Run: headless pygame with SDL's dummy video driver; simulated clock (each Clock.tick advances the game by its frame time, no real sleeping); random seed 0; keys injected as events and as key.get_pressed() state; mouse plan: one left click at the window centre at the start of phase 2, then a move to the lower-right quarter at the start of phase 3; restart key R tapped at the start of phases 3 and 4.
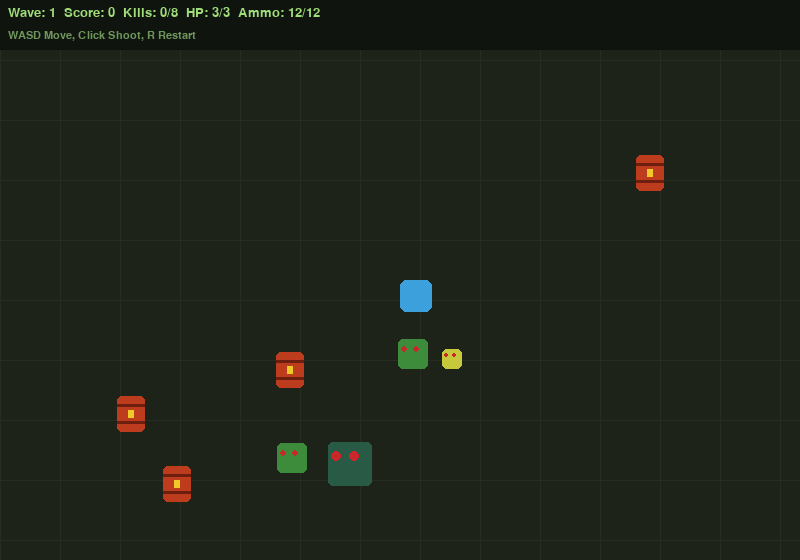
Frame 1 of 4 · flips 1–60 · no input
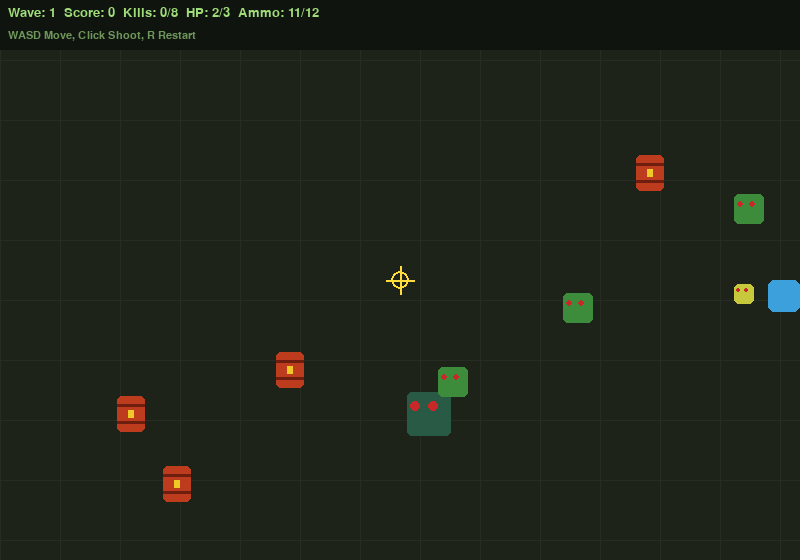
Frame 2 of 4 · flips 61–180 · clicked the window centre · tapped SPACE, RETURN · held RIGHT (→), D
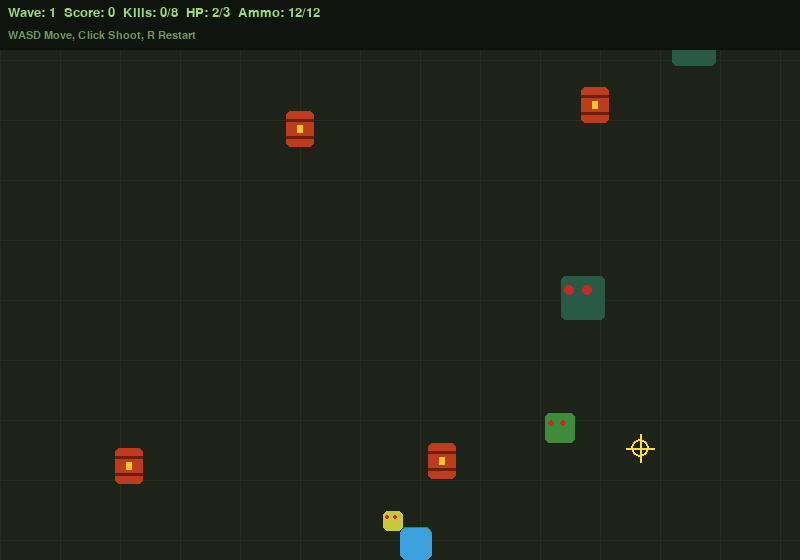
Frame 3 of 4 · flips 181–300 · moved the mouse to the lower-right quarter · tapped R · held DOWN (↓), S
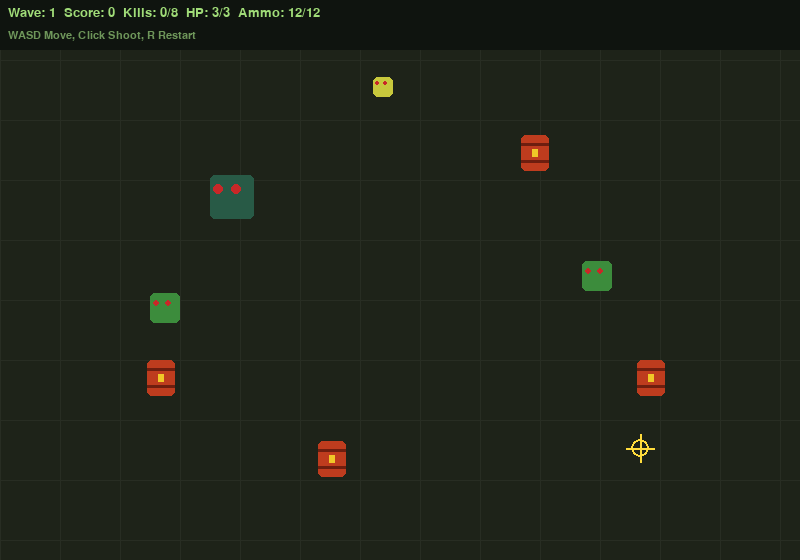
Frame 4 of 4 · flips 301–420 · tapped R · held LEFT (←), A, UP (↑), W

The pygame program that drew these frames:

import pygame
import random
import math
import time

WIDTH, HEIGHT = 800, 560
FPS = 60
BG = (30,35,25)


class Zombie:
    """Standard zombie. Subclasses only override the stat constants below."""
    SPEED = 1.5
    HP = 3
    SIZE = 30
    COLOR = (60,140,60)

    def __init__(self, x, y):
        self.rect = pygame.Rect(x, y, self.SIZE, self.SIZE)
        self.pos = [float(x), float(y)]   # float position so speeds below 1 px/frame still move
        self.color = self.COLOR
        self.hp = self.HP
        self.wobble = random.uniform(0, 6.28)
        self.frame = 0

    def update(self, player_pos):
        px, py = player_pos
        cx, cy = self.rect.center
        dx, dy = px-cx, py-cy
        dist = (dx**2+dy**2)**0.5
        if dist:
            self.pos[0] += dx/dist*self.SPEED
            self.pos[1] += dy/dist*self.SPEED
            self.rect.x = round(self.pos[0])
            self.rect.y = round(self.pos[1])
        self.frame += 1

    def hit(self):
        self.hp -= 1
        return self.hp <= 0

    def draw(self, screen):
        wobble_y = int(math.sin(self.frame*0.2)*3)
        draw_rect = self.rect.move(0, wobble_y)
        pygame.draw.rect(screen, self.color, draw_rect, border_radius=5)
        eye_r = max(2, self.SIZE // 8)
        for ex in [draw_rect.x + self.SIZE//5, draw_rect.x + self.SIZE*3//5]:
            pygame.draw.circle(screen, (200,40,40), (ex, draw_rect.y + self.SIZE//3), eye_r)
        if self.hp < self.HP:   # health bar once damaged
            bar = pygame.Rect(draw_rect.x, draw_rect.y-7, self.SIZE, 4)
            pygame.draw.rect(screen, (90,20,20), bar)
            pygame.draw.rect(screen, (220,60,60),
                             (bar.x, bar.y, int(bar.width*self.hp/self.HP), bar.height))


class FastZombie(Zombie):      # Task 4: fast, fragile, small
    SPEED = 2.8
    HP = 1
    SIZE = 20
    COLOR = (200,200,60)


class TankZombie(Zombie):      # Task 4: slow, durable, large
    SPEED = 0.8
    HP = 6
    SIZE = 44
    COLOR = (40,90,70)


# Task 4: spawn mix (standard, fast, tank)
ZOMBIE_TYPES = [Zombie, FastZombie, TankZombie]
ZOMBIE_WEIGHTS = [0.5, 0.3, 0.2]

# Wave top-up spawning: keeps zombies coming so a wave's kill target is reachable
SPAWN_INTERVAL = 90      # frames between top-up spawns
MAX_ALIVE_BASE = 4       # alive cap = MAX_ALIVE_BASE + wave

# Task 3: barrels
BARREL_COUNT = 4
EXPLOSION_RADIUS = 110


def spawn_zombie(width, height, player_rect, margin=120, cls=None):
    if cls is None:
        cls = random.choices(ZOMBIE_TYPES, ZOMBIE_WEIGHTS)[0]
    while True:
        x = random.randint(0, width-cls.SIZE)
        y = random.randint(0, height-cls.SIZE)
        rect = pygame.Rect(x, y, cls.SIZE, cls.SIZE)
        if not rect.colliderect(player_rect.inflate(margin, margin)):
            return cls(x, y)


SPEED = 4

# Task 1: health
MAX_HP = 3
INVINCIBLE_MS = 1500   # invincibility window after each hit

# Task 2: ammo
CLIP_SIZE = 12
RELOAD_MS = 2000       # reload duration


class Player:
    def __init__(self, x, y):
        self.rect = pygame.Rect(x, y, 32, 32)
        self.color = (60,160,220)
        self.bullets = []
        self.shoot_cooldown = 0
        # Task 1: health
        self.hp = MAX_HP
        self.invincible_until = 0   # time (ms) when invincibility ends
        # Task 2: ammo
        self.ammo = CLIP_SIZE
        self.reloading = False
        self.reload_until = 0       # time (ms) when reload finishes

    def move(self, keys, width, height):
        dx = dy = 0
        if keys[pygame.K_w] or keys[pygame.K_UP]: dy = -SPEED
        if keys[pygame.K_s] or keys[pygame.K_DOWN]: dy = SPEED
        if keys[pygame.K_a] or keys[pygame.K_LEFT]: dx = -SPEED
        if keys[pygame.K_d] or keys[pygame.K_RIGHT]: dx = SPEED
        self.rect.x = max(0, min(width-self.rect.width, self.rect.x+dx))
        self.rect.y = max(0, min(height-self.rect.height, self.rect.y+dy))
        if self.shoot_cooldown > 0:
            self.shoot_cooldown -= 1

    def shoot(self, target_pos):
        if self.shoot_cooldown > 0: return
        if self.reloading: return
        if self.ammo <= 0:
            self.start_reload()
            return
        cx, cy = self.rect.center
        tx, ty = target_pos
        dx, dy = tx-cx, ty-cy
        dist = (dx**2+dy**2)**0.5
        if dist == 0: return
        vx, vy = dx/dist*10, dy/dist*10
        self.bullets.append(pygame.Rect(cx-4, cy-4, 8, 8))
        self.bullets.append([cx-4, cy-4, vx, vy])
        self.bullets.pop(-2)
        self.shoot_cooldown = 15
        self.ammo -= 1
        if self.ammo == 0:
            self.start_reload()

    def update_bullets(self, width, height):
        live = []
        for b in self.bullets:
            b[0] += b[2]; b[1] += b[3]
            if 0 <= b[0] <= width and 0 <= b[1] <= height:
                live.append(b)
        self.bullets = live

    # ---- Task 1: health ----
    def is_invincible(self):
        return pygame.time.get_ticks() < self.invincible_until

    def take_hit(self):
        """Lose 1 HP unless invincible. Returns True if damage was applied."""
        if self.is_invincible():
            return False
        self.hp -= 1
        self.invincible_until = pygame.time.get_ticks() + INVINCIBLE_MS
        return True

    # ---- Task 2: ammo / reload ----
    def start_reload(self):
        if self.reloading:
            return
        self.reloading = True
        self.reload_until = pygame.time.get_ticks() + RELOAD_MS

    def update_reload(self):
        if self.reloading and pygame.time.get_ticks() >= self.reload_until:
            self.ammo = CLIP_SIZE
            self.reloading = False

    def reload_remaining(self):
        return max(0, self.reload_until - pygame.time.get_ticks()) / 1000

    def draw(self, screen):
        # flash white every 100 ms while invincible so the window is visible
        flash = self.is_invincible() and (pygame.time.get_ticks() // 100) % 2 == 0
        pygame.draw.rect(screen, (255,255,255) if flash else self.color,
                         self.rect, border_radius=6)
        for b in self.bullets:
            pygame.draw.circle(screen, (255,220,60), (int(b[0]), int(b[1])), 5)


class Barrel:
    def __init__(self, x, y):
        self.rect = pygame.Rect(x, y, 28, 36)

    def draw(self, screen):
        pygame.draw.rect(screen, (190,60,30), self.rect, border_radius=5)
        for yy in (self.rect.y+9, self.rect.y+26):
            pygame.draw.line(screen, (110,30,15), (self.rect.x, yy), (self.rect.right-1, yy), 3)
        pygame.draw.rect(screen, (240,200,40), (self.rect.centerx-3, self.rect.y+14, 6, 8))


def place_barrels(count, width, height, avoid_rect):
    barrels = []
    while len(barrels) < count:
        b = Barrel(random.randint(20, width-60), random.randint(80, height-60))
        if b.rect.colliderect(avoid_rect.inflate(160, 160)): continue
        if any(b.rect.colliderect(o.rect.inflate(60, 60)) for o in barrels): continue
        barrels.append(b)
    return barrels


class Explosion:
    DURATION = 400   # ms

    def __init__(self, pos, radius):
        self.pos, self.radius = pos, radius
        self.start = pygame.time.get_ticks()

    def alive(self):
        return pygame.time.get_ticks() - self.start < self.DURATION

    def draw(self, screen):
        t = (pygame.time.get_ticks() - self.start) / self.DURATION
        if t >= 1: return
        r = max(1, int(self.radius * (0.3 + 0.7*t)))   # grows out to the real blast radius
        alpha = int(200 * (1 - t))
        surf = pygame.Surface((self.radius*2, self.radius*2), pygame.SRCALPHA)
        pygame.draw.circle(surf, (255,140,30,alpha), (self.radius, self.radius), r)
        pygame.draw.circle(surf, (255,230,120,alpha), (self.radius, self.radius), int(r*0.6))
        screen.blit(surf, (self.pos[0]-self.radius, self.pos[1]-self.radius))


class GameEngine:
    def __init__(self):
        pygame.init()
        self.screen = pygame.display.set_mode((WIDTH, HEIGHT))
        pygame.display.set_caption("Zombie Escape")
        self.clock = pygame.time.Clock()
        self.font = pygame.font.SysFont("monospace", 24)
        self.big_font = pygame.font.SysFont("monospace", 44, bold=True)
        self.hud_font = pygame.font.SysFont("monospace", 20)
        self.hint_font = pygame.font.SysFont("monospace", 16)
        pygame.mouse.set_visible(False)   # we draw our own crosshair
        self.reset()

    def reset(self):
        self.player = Player(WIDTH//2, HEIGHT//2)
        # first four are fixed (one of each type shows up immediately); later spawns are random
        self.zombies = [spawn_zombie(WIDTH, HEIGHT, self.player.rect, cls=c)
                        for c in (Zombie, FastZombie, TankZombie, Zombie)]
        self.barrels = place_barrels(BARREL_COUNT, WIDTH, HEIGHT, self.player.rect)
        self.explosions = []
        self.spawn_timer = 0
        self.score = 0
        self.bonus = 0   # points from kills, kept separate so the timer doesn't overwrite it
        self.wave = 1
        self.kills = 0
        self.kills_to_next = 8
        self.game_over = False
        self.start_time = time.time()

    def handle_events(self):
        for event in pygame.event.get():
            if event.type == pygame.QUIT: return False
            if event.type == pygame.KEYDOWN and event.key == pygame.K_r: self.reset()
            if event.type == pygame.MOUSEBUTTONDOWN and not self.game_over:
                self.player.shoot(event.pos)
        return True

    def update(self):
        if self.game_over: return
        keys = pygame.key.get_pressed()
        self.player.move(keys, WIDTH, HEIGHT)
        self.player.update_bullets(WIDTH, HEIGHT)
        self.player.update_reload()
        self.score = int(time.time() - self.start_time) + self.bonus

        for z in self.zombies:
            z.update(self.player.rect.center)
            if z.rect.colliderect(self.player.rect):
                if self.player.take_hit() and self.player.hp <= 0:
                    self.game_over = True

        dead = []
        for z in self.zombies:
            for b in self.player.bullets[:]:
                bx, by = int(b[0]), int(b[1])
                if z.rect.collidepoint(bx, by):
                    if z.hit():
                        dead.append(z)
                    if b in self.player.bullets:
                        self.player.bullets.remove(b)
        # Task 3: bullet hits barrel -> explosion kills zombies within radius
        for barrel in self.barrels[:]:
            for b in self.player.bullets[:]:
                if barrel.rect.collidepoint(int(b[0]), int(b[1])):
                    self.player.bullets.remove(b)
                    center = barrel.rect.center
                    self.explosions.append(Explosion(center, EXPLOSION_RADIUS))
                    for z in self.zombies:
                        zx, zy = z.rect.center
                        if (zx-center[0])**2 + (zy-center[1])**2 <= EXPLOSION_RADIUS**2:
                            dead.append(z)   # goes through the normal kill/score handling below
                    self.barrels.remove(barrel)
                    break

        for z in dead:
            if z in self.zombies:
                self.zombies.remove(z)
                self.kills += 1
                self.bonus += 10

        if self.kills >= self.kills_to_next:
            self.kills = 0
            self.wave += 1
            self.kills_to_next = 8 + self.wave * 2
            for _ in range(self.wave + 3):
                self.zombies.append(spawn_zombie(WIDTH, HEIGHT, self.player.rect))

        # top-up spawning: without this only the initial zombies ever exist
        self.explosions = [e for e in self.explosions if e.alive()]
        self.spawn_timer += 1
        if self.spawn_timer >= SPAWN_INTERVAL and len(self.zombies) < MAX_ALIVE_BASE + self.wave:
            self.zombies.append(spawn_zombie(WIDTH, HEIGHT, self.player.rect))
            self.spawn_timer = 0

    def draw_crosshair(self):
        mx, my = pygame.mouse.get_pos()
        col = (150,150,150) if self.player.reloading else (255,220,60)
        pygame.draw.circle(self.screen, col, (mx, my), 9, 2)
        pygame.draw.line(self.screen, col, (mx-14, my), (mx+14, my), 2)
        pygame.draw.line(self.screen, col, (mx, my-14), (mx, my+14), 2)

    def draw(self):
        self.screen.fill(BG)
        for x in range(0, WIDTH, 60):
            pygame.draw.line(self.screen, (40,45,35), (x,0), (x,HEIGHT), 1)
        for y in range(0, HEIGHT, 60):
            pygame.draw.line(self.screen, (40,45,35), (0,y), (WIDTH,y), 1)
        for barrel in self.barrels: barrel.draw(self.screen)
        for z in self.zombies: z.draw(self.screen)
        for e in self.explosions: e.draw(self.screen)
        self.player.draw(self.screen)
        self.draw_crosshair()
        hud_bg = pygame.Rect(0, 0, WIDTH, 50)
        pygame.draw.rect(self.screen, (15,20,15), hud_bg)
        p = self.player
        ammo_txt = f"RELOAD {p.reload_remaining():.1f}s" if p.reloading else f"{p.ammo}/{CLIP_SIZE}"
        hud = self.hud_font.render(
            f"Wave: {self.wave}  Score: {self.score}  Kills: {self.kills}/{self.kills_to_next}  HP: {p.hp}/{MAX_HP}  Ammo: {ammo_txt}",
            True, (220,90,90) if p.hp == 1 else (160,220,120))
        self.screen.blit(hud, (8, 6))
        hint = self.hint_font.render("WASD Move, Click Shoot, R Restart", True, (110,150,90))
        self.screen.blit(hint, (8, 30))
        if self.game_over:
            ov = pygame.Surface((WIDTH, HEIGHT), pygame.SRCALPHA)
            ov.fill((0,0,0,160))
            self.screen.blit(ov, (0,0))
            m = self.big_font.render("DEVOURED!", True, (180,40,40))
            s = self.font.render(f"Wave {self.wave} | Score {self.score} | Press R", True, (200,200,200))
            self.screen.blit(m, (WIDTH//2-m.get_width()//2, HEIGHT//2-40))
            self.screen.blit(s, (WIDTH//2-s.get_width()//2, HEIGHT//2+20))
        pygame.display.flip()

    def run(self):
        running = True
        while running:
            running = self.handle_events()
            self.update()
            self.draw()
            self.clock.tick(FPS)
        pygame.quit()


if __name__ == "__main__":
    engine = GameEngine()
    engine.run()
